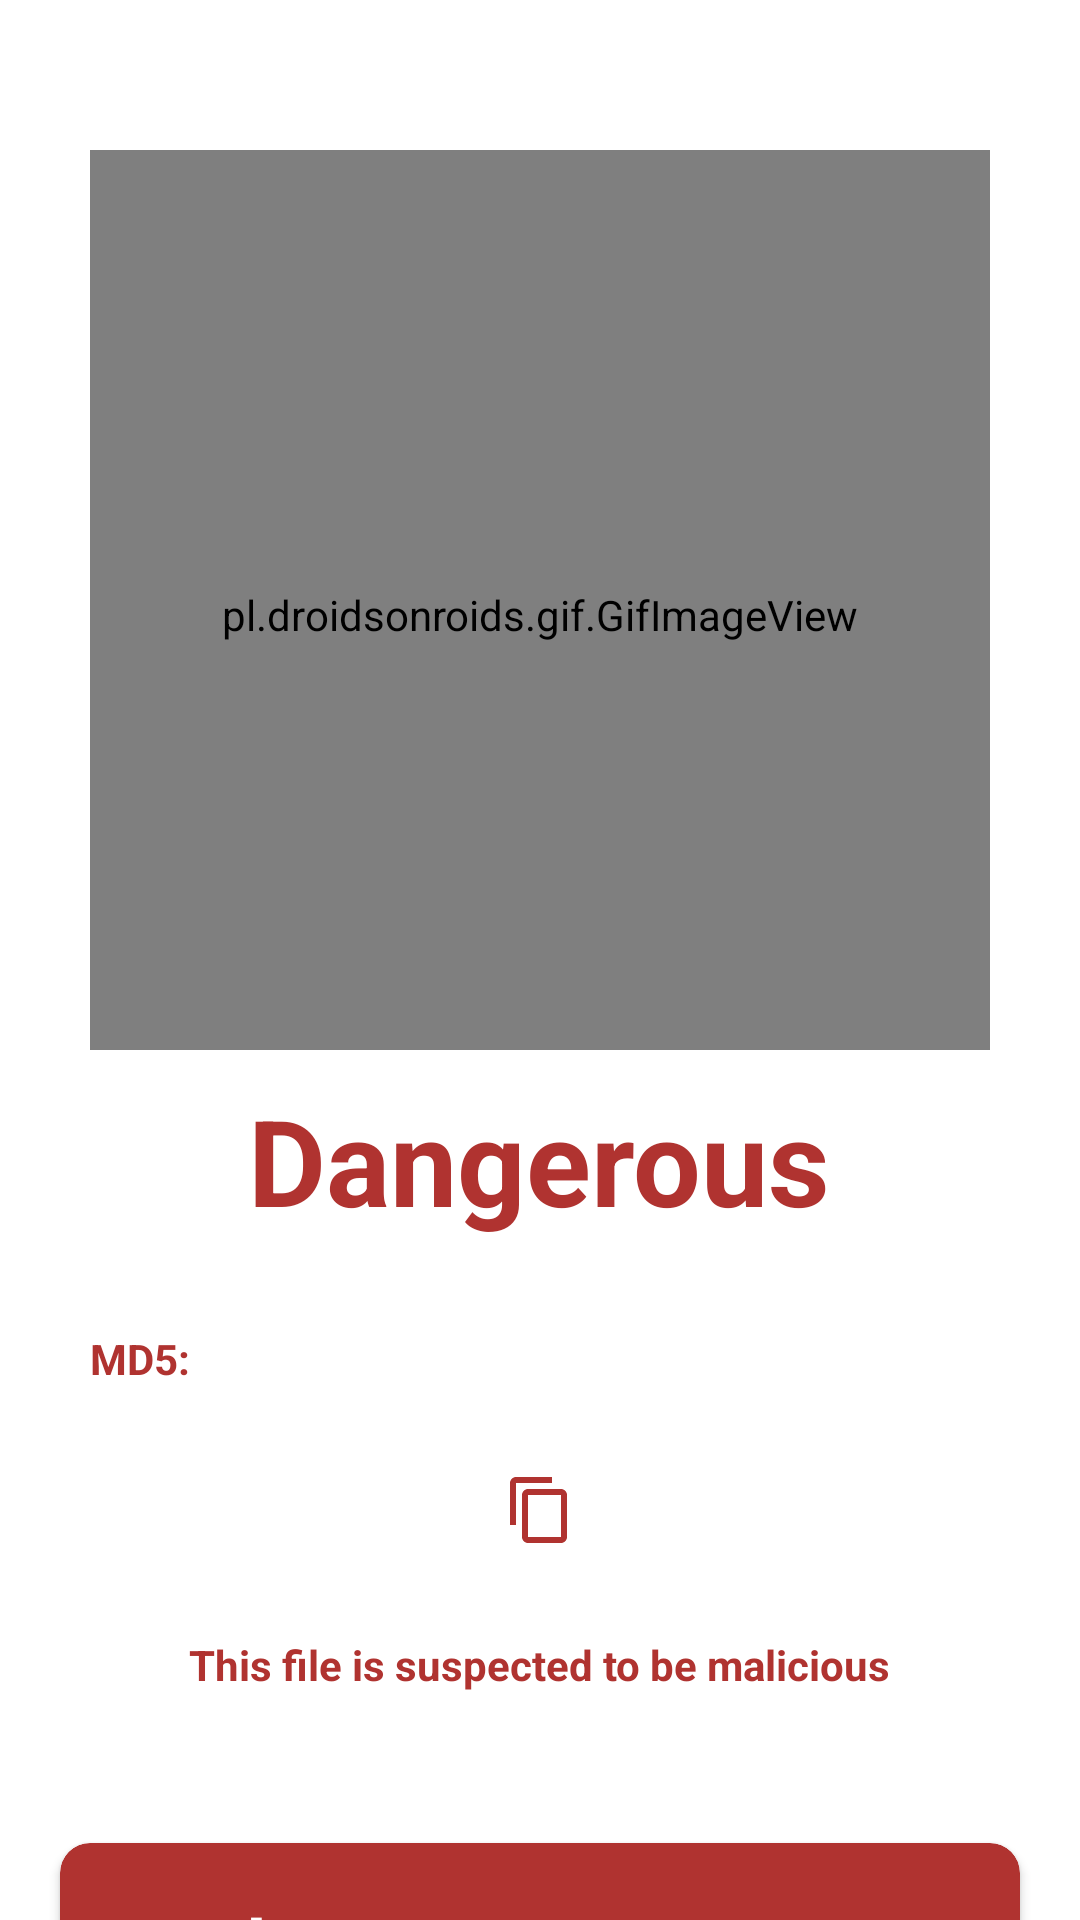

Produce the Android XML layout that renders to this screen, including the resource entries it uses.
<!-- AndroidManifest.xml: application theme Theme.AppCompat.NoActionBar -->
<!-- res/layout/activity_is_malware_screen.xml -->
<?xml version="1.0" encoding="utf-8"?>
<LinearLayout xmlns:android="http://schemas.android.com/apk/res/android"
    xmlns:app="http://schemas.android.com/apk/res-auto"
    xmlns:tools="http://schemas.android.com/tools"
    android:layout_width="match_parent"
    android:layout_height="match_parent"
    tools:context=".MainActivity"
    android:orientation="vertical"
    android:background="@color/white"
    android:gravity="center_horizontal"
    android:paddingTop="50dp">

    <pl.droidsonroids.gif.GifImageView
        android:layout_width="300dp"
        android:layout_height="300dp"
        android:paddingTop="10dp"
        android:src="@drawable/ismalware"/>


    <TextView
        android:layout_width="wrap_content"
        android:layout_height="wrap_content"
        android:text="Dangerous"
        android:layout_marginTop="10dp"
        android:textStyle="bold"
        android:textSize="40dp"
        android:textColor="#b03330"
        />

    <TextView
        android:layout_width="match_parent"
        android:layout_height="wrap_content"
        android:layout_marginLeft="30dp"
        android:layout_marginTop="30dp"
        android:layout_marginRight="30dp"
        android:text="MD5: "
        android:textColor="#b03330"
        android:textSize="14dp"
        android:textStyle="bold" />

    <TextView
        android:id="@+id/tv_md5code"
        android:layout_width="wrap_content"
        android:layout_height="wrap_content"
        android:layout_marginBottom="10dp"
        android:textColor="#b03330"
        android:textSize="14dp"
        android:textStyle="bold"/>

    <ImageButton
        android:id="@+id/btn_copy"
        android:layout_width="wrap_content"
        android:layout_height="wrap_content"
        android:src="@drawable/ic_baseline_content_copyred_24"
        android:background="@color/white"
        android:clickable="true"/>

    <TextView
        android:layout_width="wrap_content"
        android:layout_height="wrap_content"
        android:layout_marginBottom="50dp"
        android:layout_marginTop="30dp"
        android:text="This file is suspected to be malicious"
        android:textColor="#b03330"
        android:textSize="14dp"
        android:textStyle="bold"/>

    <androidx.cardview.widget.CardView
        android:layout_width="320dp"
        android:layout_height="73dp"
        android:foreground="?attr/selectableItemBackground"
        android:clickable="true"
        android:onClick="backToHome"
        app:cardCornerRadius="10dp"
        app:cardBackgroundColor="#b03330">

        <RelativeLayout
            android:layout_width="wrap_content"
            android:layout_height="wrap_content"
            android:padding="10dp">

            <TextView
                android:layout_width="wrap_content"
                android:layout_height="wrap_content"
                android:text="Back to Home"
                android:textSize="25dp"
                android:textStyle="bold"
                android:textColor="@color/white"
                android:layout_centerVertical="true"
                android:layout_marginLeft="10dp"/>

            <Button
                android:layout_width="49dp"
                android:layout_height="wrap_content"
                android:layout_alignParentRight="true"
                android:layout_centerVertical="true"
                android:layout_marginRight="6dp"
                android:background="@drawable/ic_baseline_homewhite_24" />
        </RelativeLayout>
    </androidx.cardview.widget.CardView>
</LinearLayout>
<!-- resources referenced by this layout -->
<resources>
  <!-- drawable ic_baseline_content_copyred_24 (drawable) -->
  <vector android:height="24dp" android:tint="#B03330"
      android:viewportHeight="24" android:viewportWidth="24"
      android:width="24dp" xmlns:android="http://schemas.android.com/apk/res/android">
      <path android:fillColor="@android:color/white" android:pathData="M16,1L4,1c-1.1,0 -2,0.9 -2,2v14h2L4,3h12L16,1zM19,5L8,5c-1.1,0 -2,0.9 -2,2v14c0,1.1 0.9,2 2,2h11c1.1,0 2,-0.9 2,-2L21,7c0,-1.1 -0.9,-2 -2,-2zM19,21L8,21L8,7h11v14z"/>
  </vector>
  <!-- not gathered from this repository: default colours our renderer supplied (Android Studio template values) -->
  <color name="white">#FFFFFFFF</color>
</resources>
